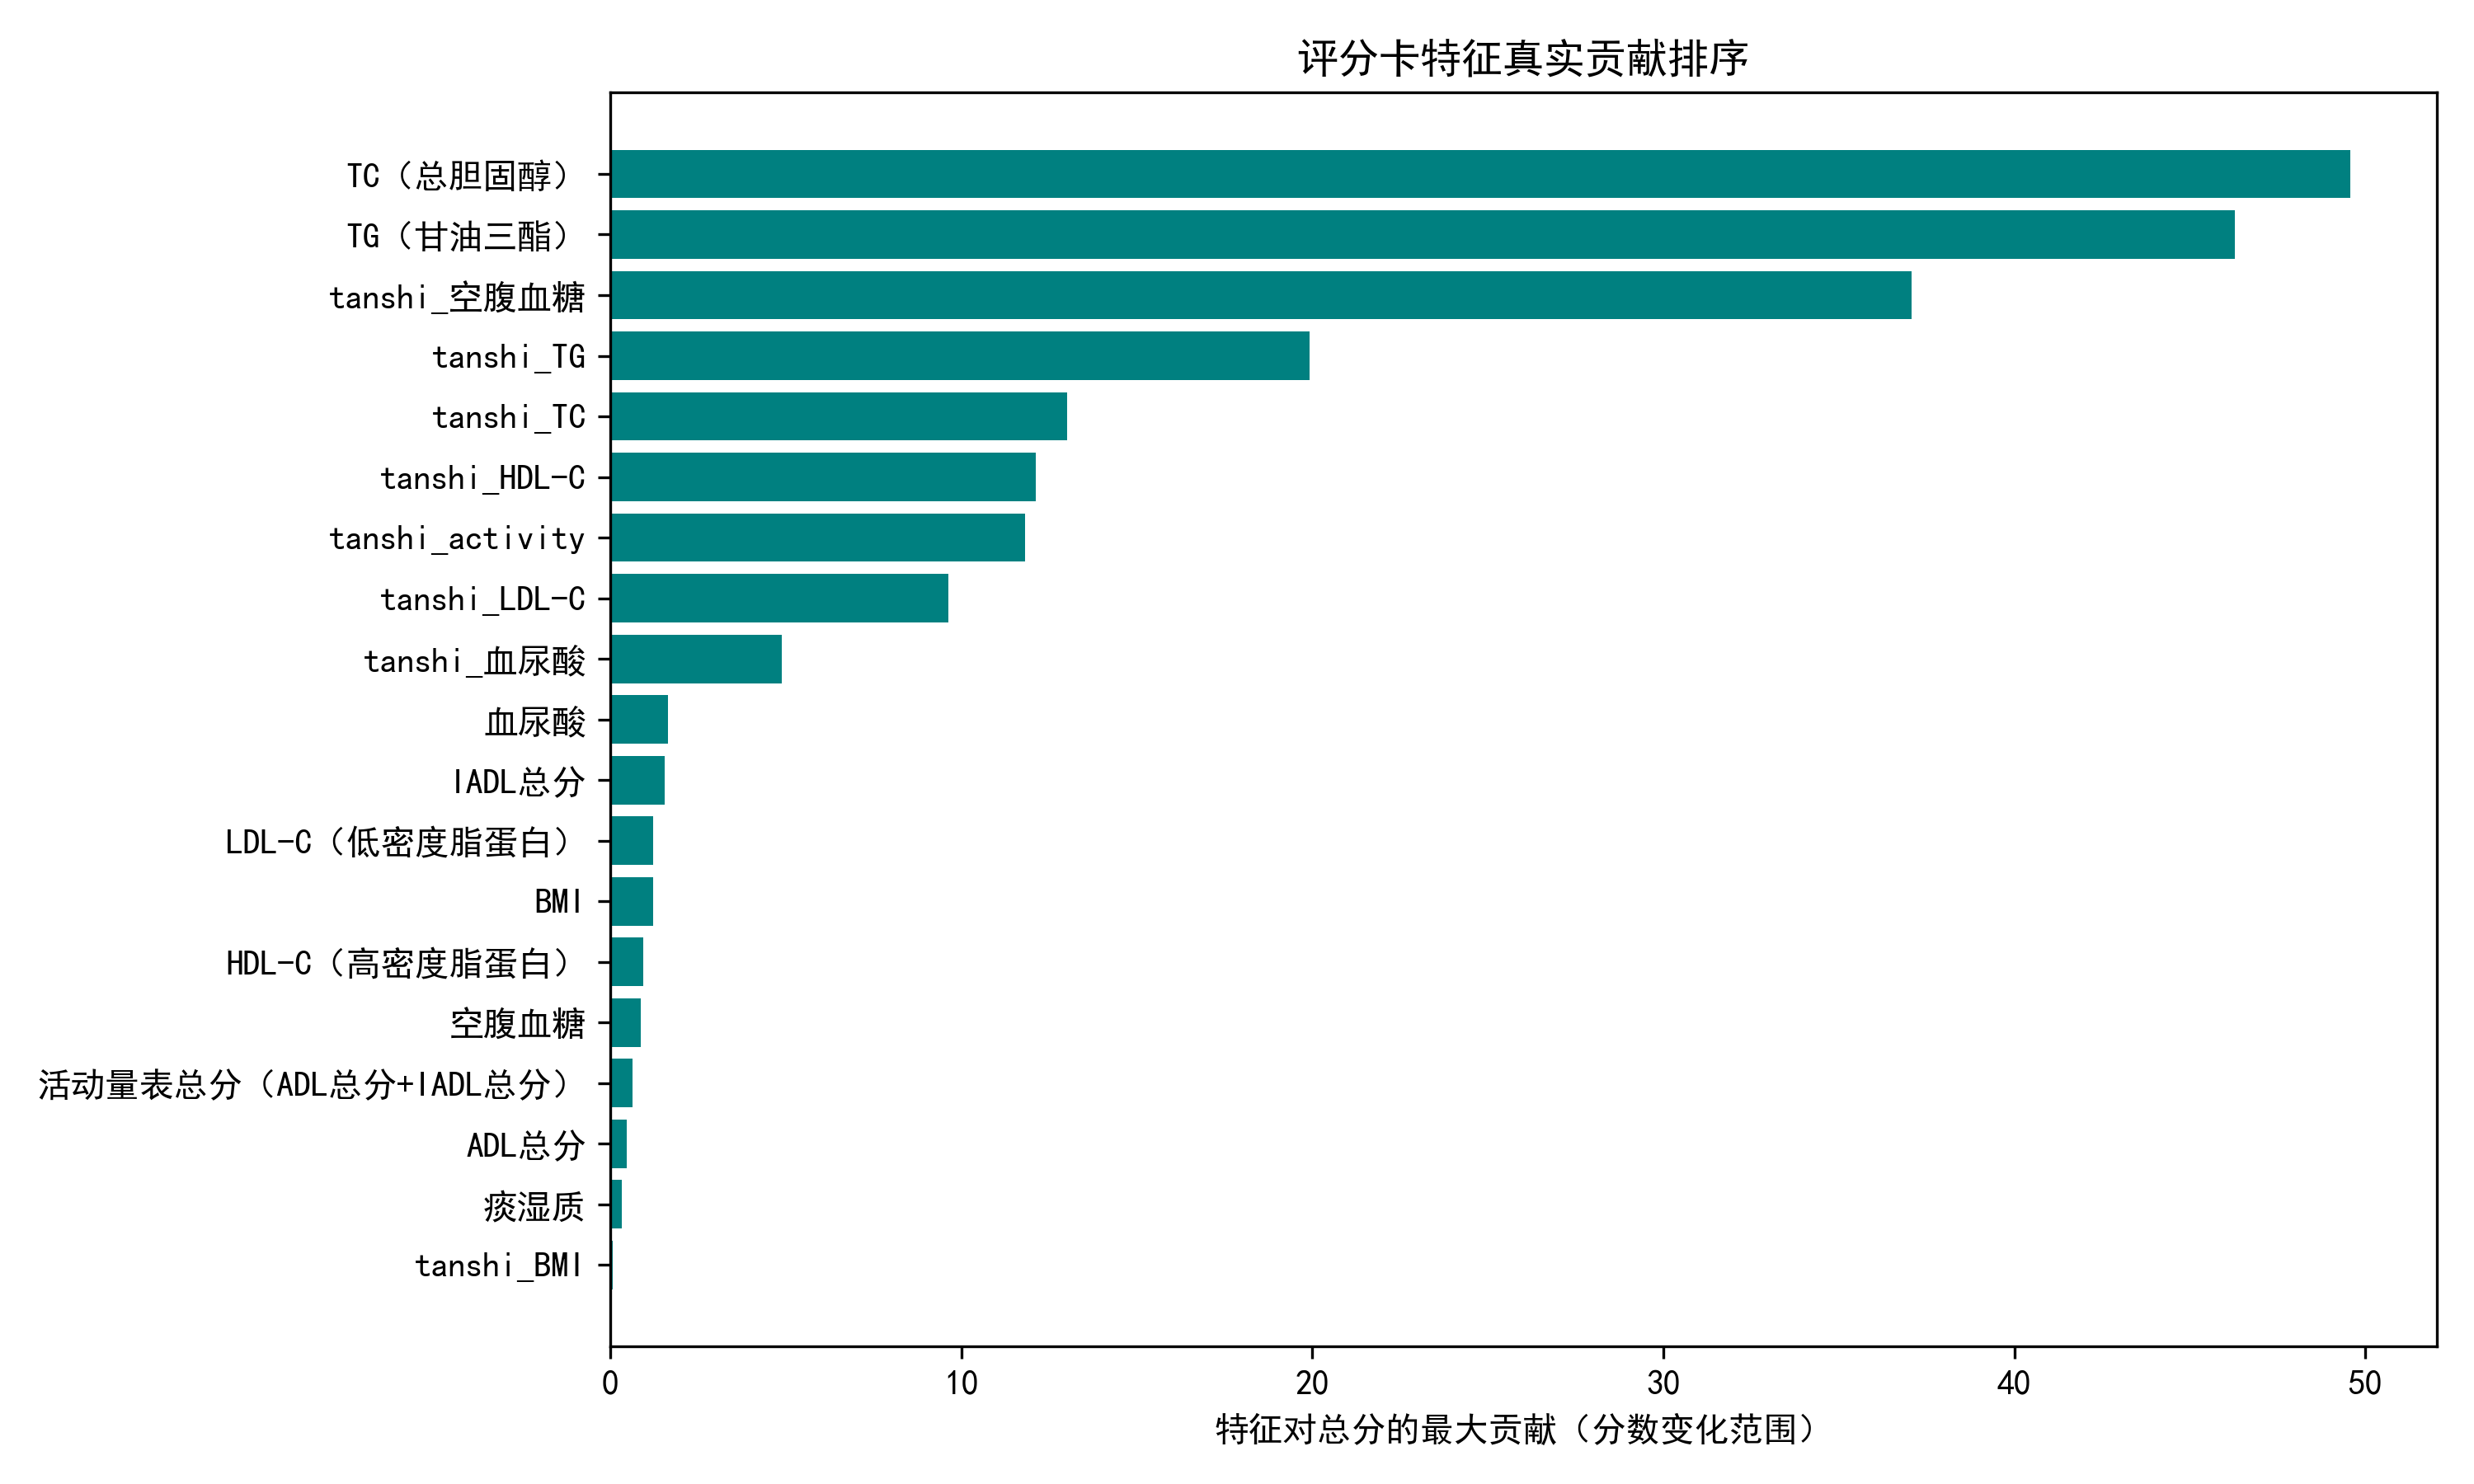

Source data for this figure (header and first rows):
feature, contribution
TC（总胆固醇）, 49.55
TG（甘油三酯）, 46.27
tanshi_空腹血糖, 37.07
tanshi_TG, 19.93
tanshi_TC, 13.02
tanshi_HDL-C, 12.11
tanshi_activity, 11.82
tanshi_LDL-C, 9.618
tanshi_血尿酸, 4.882
血尿酸, 1.648
IADL总分, 1.542
LDL-C（低密度脂蛋白）, 1.216
BMI, 1.216
HDL-C（高密度脂蛋白）, 0.9469
空腹血糖, 0.866
活动量表总分（ADL总分+IADL总分）, 0.6242
ADL总分, 0.477
痰湿质, 0.3139
tanshi_BMI, 0.05752
